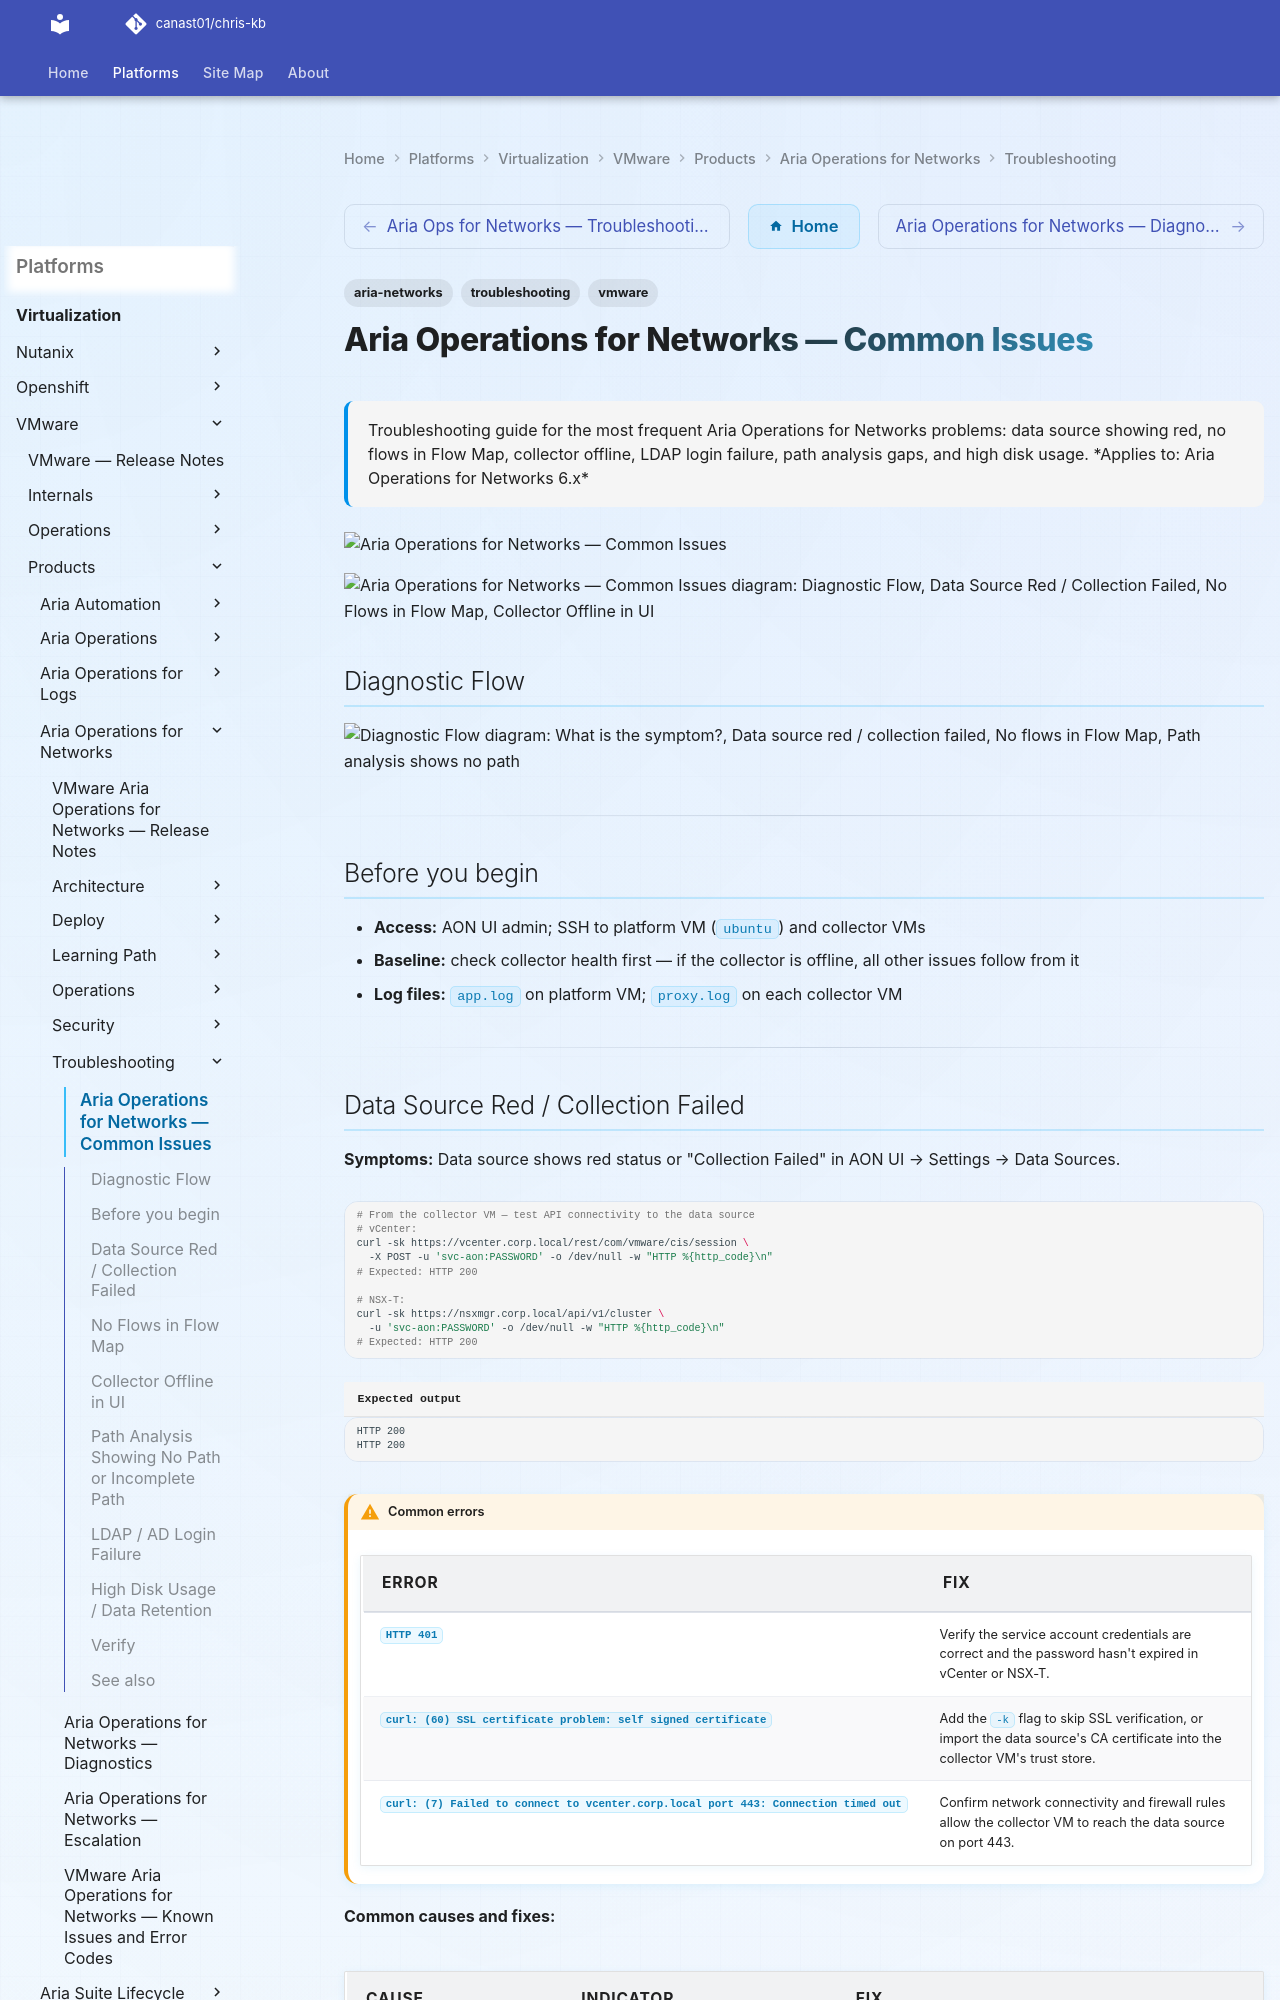

repository: canast01/chris-kb · page: virtualization/vmware/products/aria-operations-for-networks/troubleshooting/common-issues/index.html · generator: mkdocs

---
tags:
  - aria-networks
  - troubleshooting
  - vmware
search:
  boost: 1.5
description: "Troubleshooting guide for the most frequent Aria Operations for Networks problems: data source showing red, no flows in Flow Map, collector offline, LDAP..."
---
# Aria Operations for Networks — Common Issues

<div class="kb-summary">
Troubleshooting guide for the most frequent Aria Operations for Networks problems: data source showing red, no flows in Flow Map, collector offline, LDAP login failure, path analysis gaps, and high disk usage.

*Applies to: Aria Operations for Networks 6.x*
</div>
![Aria Operations for Networks — Common Issues](../../../../../assets/virtualization-vmware-aria-operations-for-networks-troublesh.svg)

```d2
direction: down

symptom: Identify Symptom {shape: diamond}
diagnostic_flow: "Diagnostic Flow" {shape: rectangle}
data_source_red_collection_failed: "Data Source Red / Collection Failed" {shape: rectangle}
no_flows_in_flow_map: "No Flows in Flow Map" {shape: rectangle}
collector_offline_in_ui: "Collector Offline in UI" {shape: rectangle}
path_analysis_showing_no_path_or_inc: "Path Analysis Showing No Path or Incomplete Path" {shape: rectangle}
ldap_ad_login_failure: "LDAP / AD Login Failure" {shape: rectangle}
resolution: Resolve or Escalate {shape: oval}

symptom -> diagnostic_flow: investigate
symptom -> data_source_red_collection_failed: investigate
symptom -> no_flows_in_flow_map: investigate
symptom -> collector_offline_in_ui: investigate
symptom -> path_analysis_showing_no_path_or_inc: investigate
symptom -> ldap_ad_login_failure: investigate
diagnostic_flow -> resolution
data_source_red_collection_failed -> resolution
no_flows_in_flow_map -> resolution
collector_offline_in_ui -> resolution
path_analysis_showing_no_path_or_inc -> resolution
ldap_ad_login_failure -> resolution
```

## Diagnostic Flow

```d2
direction: right

S: "What is the symptom?" {shape: rectangle}
B1: "Data source red / collection failed" {shape: rectangle}
B2: "No flows in Flow Map" {shape: rectangle}
B3: "Path analysis shows no path" {shape: rectangle}
B4: "Physical device not discovered" {shape: rectangle}
B5: "Collector offline in UI" {shape: rectangle}
B6: "LDAP login failure" {shape: rectangle}
D1: "D1" {shape: rectangle}
R1: "Fix API Connectivity · Update Credentials · Re-\naccept Cert" {shape: rectangle}
R2: "Check Service Account Lock · Run Test Connection" {shape: rectangle}
D2: "D2" {shape: rectangle}
R3: "Set IPFIX Target to Collector IP · Enable on vDS" {shape: rectangle}
R4: "Check UDP 2055 Firewall · Review proxy.log" {shape: rectangle}
R5: "Verify All Source Devices Discovered · Check NSX\nData Source" {shape: rectangle}
R6: "Add Device via SNMP · Verify Credentials · Check\nCollector Reachability" {shape: rectangle}
D3: "D3" {shape: rectangle}
R7: "Power on Collector VM" {shape: rectangle}
R8: "Restart ni-collector service · Re-register in UI" {shape: rectangle}
R9: "Test LDAP Bind DN · Check LDAPS Cert · Use LDAP\nBrowser Tool" {shape: rectangle}

S -> B1
S -> B2
S -> B3
S -> B4
S -> B5
S -> B6
D1 -> R1
D1 -> R2
D2 -> R3
D2 -> R4
B3 -> R5
B4 -> R6
D3 -> R7
D3 -> R8
B6 -> R9
```

---
